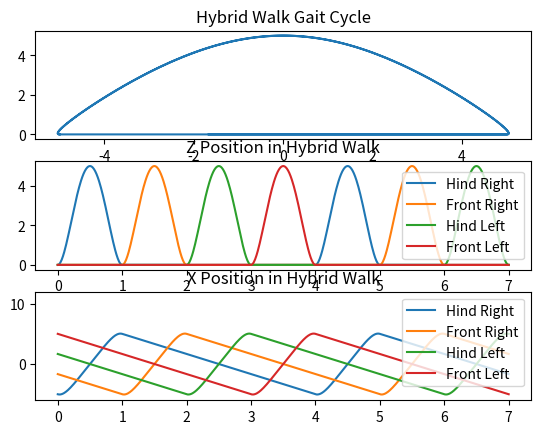
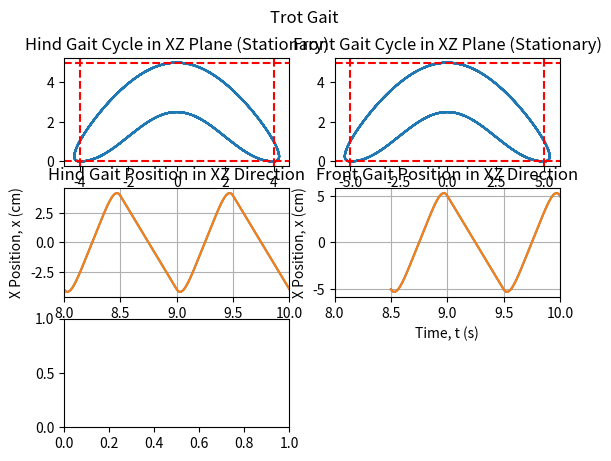

Here is the Python script that generated these plots, in order: (Note: this script raises an exception after producing the figures.)
import numpy as np
import matplotlib.pyplot as plt

def quintic_solve(b, T):
    vec = np.zeros(6)
    vec[0] = b[0]
    vec[1] = b[2]
    vec[2] = 0.5 * b[4]
    vec[3] = (1 / (2 * T**3)) * (20 * (b[1] - b[0]) - (8 * b[3] + 12 * b[2]) * T - (3 * b[5] - b[4]) * T**2)
    vec[4] = (1 / (2 * T**4)) * (30 * (b[0] - b[1]) + (14 * b[3] + 16 * b[2]) * T + (3 * b[5] - 2 * b[4]) * T**2)
    vec[5] = (1 / (2 * T**5)) * (12 * (b[1] - b[0]) - 6 * (b[3] + b[2]) * T - (b[5] - b[4]) * T**2)
    return vec

# Walking Gait
t_end_hw = 20
T_hw = 4  # seconds
iter_hw = 1
t_hw = np.linspace(0, T_hw * (iter_hw + 0.75), int((T_hw * (iter_hw + 0.75) - 0) * 100))

stride_length_hw = 10  # cm
L_hw = stride_length_hw / 2
H = 5  # cm

duty_cycle = 0.75
beta_hw = 1 - duty_cycle
w = 1  # unit unknown

ts_arg_hw = np.zeros((4, len(t_hw)))
for i in range(len(t_hw)):
    ts_arg_hw[0, i] = t_hw[i] % T_hw
    ts_arg_hw[1, i] = (t_hw[i] + 3 * T_hw / 4) % T_hw
    ts_arg_hw[2, i] = (t_hw[i] + 2 * T_hw / 4) % T_hw
    ts_arg_hw[3, i] = (t_hw[i] + T_hw / 4) % T_hw

vHW = 2 * L_hw / (beta_hw * T_hw)
equalizer = 3
a_x_hw = np.array([-L_hw, (-8/3) * (L_hw / T_hw), (640/3) * (L_hw / T_hw**2), (-5120/3) * (L_hw / T_hw**3), (20480/3) * (L_hw / T_hw**4), (-32768/3) * (L_hw / T_hw**5)])
a_z_hw = np.array([0, 0, 256 * H / T_hw**2, -2048 * H / T_hw**3, 4096 * H / T_hw**4, 0])
t_s = np.zeros((4, len(ts_arg_hw[0]), 6))

Px_hw = np.zeros((4, len(ts_arg_hw[0])))
Pz_hw = np.zeros((4, len(ts_arg_hw[0])))
Py_hw = np.zeros((4, len(ts_arg_hw[0])))

for i in range(4):
    for j in range(len(ts_arg_hw[0])):
        t_s[i, j, :] = [1, ts_arg_hw[i, j], ts_arg_hw[i, j]**2, ts_arg_hw[i, j]**3, ts_arg_hw[i, j]**4, ts_arg_hw[i, j]**5]
        ts_vec = t_s[i, j, :]
        if ts_arg_hw[i, j] < beta_hw * T_hw:
            Px_hw[i, j] = np.dot(a_x_hw, ts_vec)
            Pz_hw[i, j] = np.dot(a_z_hw, ts_vec)
        else:
            Px_hw[i, j] = -vHW * (ts_arg_hw[i, j] - beta_hw * T_hw) / equalizer + L_hw
            Pz_hw[i, j] = 0
        Py_hw[i, j] = -w * np.sin(2 * np.pi * (ts_arg_hw[i, j] - T_hw) / T_hw)

plt.figure()
plt.subplot(3, 1, 1)
plt.plot(Px_hw[0, :], Pz_hw[0, :])
plt.title('Hybrid Walk Gait Cycle')

plt.subplot(3, 1, 2)
plt.plot(t_hw, Pz_hw[0, :], label='Hind Right')
plt.plot(t_hw, Pz_hw[1, :], label='Front Right')
plt.plot(t_hw, Pz_hw[2, :], label='Hind Left')
plt.plot(t_hw, Pz_hw[3, :], label='Front Left')
plt.title('Z Position in Hybrid Walk')
plt.legend()

plt.subplot(3, 1, 3)
plt.plot(t_hw, Px_hw[0, :], label='Hind Right')
plt.plot(t_hw, Px_hw[1, :], label='Front Right')
plt.plot(t_hw, Px_hw[2, :], label='Hind Left')
plt.plot(t_hw, Px_hw[3, :], label='Front Left')
plt.ylim([-6, 12])
plt.title('X Position in Hybrid Walk')
plt.legend()
plt.show()

# Trotting Gait
beta_t = 0.5
T_t = 1
vT = 2 * vHW
adjustment = 0.8
vT_h = vT * adjustment
L_tf = vT * beta_t * T_t / 2
L_th = adjustment * L_tf
a_x_tf = np.array([-L_tf, -4 * (L_tf / T_t), 80 * (L_tf / T_t**2), -320 * (L_tf / T_t**3), 640 * (L_tf / T_t**4), -512 * (L_tf / T_t**5)])
a_x_th = np.array([-L_th, -4 * (L_th / T_t), 80 * (L_th / T_t**2), -320 * (L_th / T_t**3), 640 * (L_th / T_t**4), -512 * (L_th / T_t**5)])
a_z_t = np.array([0, 0, 64 * (H / T_t**2), -256 * (H / T_t**3), 256 * (H / T_t**4), 0])
iter = 8
t_t = np.linspace(t_hw[-1] + 1, t_hw[-1] + T_t * iter, int((t_hw[-1] + T_t * iter - (t_hw[-1] + 1)) * 100))

ts_arg_t = np.zeros((4, len(t_t)))
for i in range(len(t_t)):
    ts_arg_t[0, i] = t_t[i] % T_t
    ts_arg_t[1, i] = t_t[i] % T_t
    ts_arg_t[2, i] = t_t[i] % T_t
    ts_arg_t[3, i] = t_t[i] % T_t

Px_t = np.zeros((4, len(ts_arg_t[0])))
Pz_t = np.zeros((4, len(ts_arg_t[0])))
Py_t = np.zeros((4, len(ts_arg_t[0])))

for i in range(4):
    if i == 1 or i == 3:
        for j in range(len(ts_arg_t[0])):
            t_s[i, j, :] = [1, ts_arg_t[i, j], ts_arg_t[i, j]**2, ts_arg_t[i, j]**3, ts_arg_t[i, j]**4, ts_arg_t[i, j]**5]
            ts_vec = t_s[i, j, :]
            if ts_arg_t[i, j] < beta_t * T_t:
                Px_t[i, j] = np.dot(a_x_tf, ts_vec)
                Pz_t[i, j] = np.dot(a_z_t, ts_vec)
            else:
                Px_t[i, j] = -vT * (ts_arg_t[i, j] - beta_t * T_t) + L_tf
                Pz_t[i, j] = beta_t * H * 0.5 * (1 - np.cos(2 * np.pi * (ts_arg_t[i, j] - beta_t * T_t) / (beta_t * T_t)))
            Py_t[i, j] = 0
    else:
        for j in range(len(ts_arg_t[0])):
            t_s[i, j, :] = [1, ts_arg_t[i, j], ts_arg_t[i, j]**2, ts_arg_t[i, j]**3, ts_arg_t[i, j]**4, ts_arg_t[i, j]**5]
            ts_vec = t_s[i, j, :]
            if ts_arg_t[i, j] < beta_t * T_t:
                Px_t[i, j] = np.dot(a_x_th, ts_vec)
                Pz_t[i, j] = np.dot(a_z_t, ts_vec)
            else:
                Px_t[i, j] = -vT_h * (ts_arg_t[i, j] - beta_t * T_t) + L_th
                Pz_t[i, j] = beta_t * H * 0.5 * (1 - np.cos(2 * np.pi * (ts_arg_t[i, j] - beta_t * T_t) / (beta_t * T_t)))
            Py_t[i, j] = 0

trotGait = plt.figure()
trotGait.suptitle("Trot Gait")
plt.subplot(3, 2, 1)
plt.plot(Px_t[0, :], Pz_t[0, :])
plt.title('Hind Gait Cycle in XZ Plane (Stationary)')
plt.axhline(y=H, color='r', linestyle='--')
plt.axhline(y=0, color='r', linestyle='--')
plt.axvline(x=-L_th, color='r', linestyle='--')
plt.axvline(x=L_th, color='r', linestyle='--')

plt.subplot(3, 2, 2)
plt.plot(Px_t[1, :], Pz_t[1, :])
plt.title('Front Gait Cycle in XZ Plane (Stationary)')
plt.axhline(y=H, color='r', linestyle='--')
plt.axhline(y=0, color='r', linestyle='--')
plt.axvline(x=-L_tf, color='r', linestyle='--')
plt.axvline(x=L_tf, color='r', linestyle='--')

plt.subplot(3, 2, 3)
plt.plot(t_t, Px_t[0, :], t_t, Px_t[2, :])
plt.title('Hind Gait Position in XZ Direction')
plt.xlim([t_t[0], t_t[0] + T_t * 2])
plt.xlabel('Time, t (s)')
plt.ylabel('X Position, x (cm)')
plt.grid(True)

plt.subplot(3, 2, 4)
plt.plot(t_t + T_t / 2, Px_t[1, :], t_t + T_t / 2, Px_t[3, :])
plt.title('Front Gait Position in XZ Direction')
plt.xlim([t_t[0], t_t[0] + T_t * 2])
plt.xlabel('Time, t (s)')
plt.ylabel('X Position, x (cm)')
plt.grid(True)

plt.subplot(3, 2, 5)
plt.plot3(t_t, Px_t[0, :], Pz_t[0, :], t_t, Px_t[2, :], Pz_t[2, :])
plt.title('Hind Gait Position in XZ Direction')
plt.xlim([t_t[0], t_t[0] + T_t * 2])
plt.xlabel('Time, t (s)')
plt.ylabel('X Position, x (cm)')
plt.zlabel('Z Position, z (cm)')
plt.grid(True)

plt.subplot(3, 2, 6)
plt.plot3(t_t + T_t / 2, Px_t[1, :], Pz_t[1, :], t_t + T_t / 2, Px_t[3, :], Pz_t[3, :])
plt.title('Front Gait Position in XZ Direction')
plt.xlim([t_t[0], t_t[0] + T_t * 2])
plt.xlabel('Time, t (s)')
plt.ylabel('X Position, x (cm)')
plt.zlabel('Z Position, z (cm)')
plt.grid(True)

plt.show()

Px_t = [Px_t[0, 50:], Px_t[1, :-50], Px_t[2, :-50], Px_t[3, 50:]]
Pz_t = [Pz_t[0, 50:], Pz_t[1, :-50], Pz_t[2, :-50], Pz_t[3, 50:]]
t_t = t_t[:-50]

# Gait Transition 2
vHWx = 10 / 3
vTx = 20

t_1 = np.linspace(0, 1, 100)
t_05 = np.linspace(0, 0.5, 50)

FL_bx = np.array([Px_hw[3, -1], L_tf, -vHWx, -vTx, 0, 0])
FR_bx = np.array([Px_hw[1, -1], -L_tf, -vHWx, 0, 0, 0])
HL_bx = np.array([Px_hw[2, -1], -L_th, 0, 0, 0, 0])
HR_bx = np.array([Px_hw[0, -1], 0.5 * L_hw, -vHWx, vTx, 0, 0])

FL_ax = quintic_solve(FL_bx, 1)
FR_ax = quintic_solve(FR_bx, 1)
HL_ax = quintic_solve(HL_bx, 1)
HR_ax = quintic_solve(HR_bx, 0.5)

Px_gt_FL = [np.dot(FL_ax, [1, t_num, t_num**2, t_num**3, t_num**4, t_num**5]) for t_num in t_1]
Px_gt_FR = [np.dot(FR_ax, [1, t_num, t_num**2, t_num**3, t_num**4, t_num**5]) for t_num in t_1]
Px_gt_HL = [np.dot(HL_ax, [1, t_num, t_num**2, t_num**3, t_num**4, t_num**5]) for t_num in t_1]
Px_gt_HR = [np.dot(HR_ax, [1, t_num, t_num**2, t_num**3, t_num**4, t_num**5]) for t_num in t_05]

HR_bx = np.array([0.5 * L_hw, L_th, vTx, -vTx, 0, 0])
HR_ax = quintic_solve(HR_bx, 0.5)
Px_gt_HR = np.concatenate((Px_gt_HR, [np.dot(HR_ax, [1, t_num, t_num**2, t_num**3, t_num**4, t_num**5]) for t_num in t_05]))

T_gt = 4 * 1
FL_az = np.array([0, 0, 256 * H / T_gt**2, -2048 * H / T_gt**3, 4096 * H / T_gt**4, 0])
Pz_gt_FL = [np.dot(FL_az, [1, t_num, t_num**2, t_num**3, t_num**4, t_num**5]) for t_num in t_1]
Pz_gt_FR = np.zeros(len(t_1))
Pz_gt_HL = np.zeros(len(t_1))

Pz_gt_HR = np.zeros(len(t_05))
T_gt = 4 * 0.5
HR_az = np.array([0, 0, 256 * H / T_gt**2, -2048 * H / T_gt**3, 4096 * H / T_gt**4, 0])
Pz_gt_HR = np.concatenate((Pz_gt_HR, [np.dot(HR_az, [1, t_num, t_num**2, t_num**3, t_num**4, t_num**5]) for t_num in t_05]))

plt.figure()
plt.title("Gait Transition 2")
plt.plot(t_1, Px_gt_HR, label='Hind Right')
plt.plot(t_1, Px_gt_FR, label='Front Right')
plt.plot(t_1, Px_gt_HL, label='Hind Left')
plt.plot(t_1, Px_gt_FL, label='Front Left')
plt.legend()
plt.show()

Px_gt = [Px_gt_HR, Px_gt_FR, Px_gt_HL, Px_gt_FL]
Pz_gt = [Pz_gt_HR, Pz_gt_FR, Pz_gt_HL, Pz_gt_FL]

# Total Motion Plots
Px1 = np.concatenate((Px_hw[0], Px_gt[0], Px_t[0]))
Px2 = np.concatenate((Px_hw[1], Px_gt[1], Px_t[1]))
Px3 = np.concatenate((Px_hw[2], Px_gt[2], Px_t[2]))
Px4 = np.concatenate((Px_hw[3], Px_gt[3], Px_t[3]))

Pz1 = np.concatenate((Pz_hw[0], Pz_gt[0], Pz_t[0]))
Pz2 = np.concatenate((Pz_hw[1], Pz_gt[1], Pz_t[1]))
Pz3 = np.concatenate((Pz_hw[2], Pz_gt[2], Pz_t[2]))
Pz4 = np.concatenate((Pz_hw[3], Pz_gt[3], Pz_t[3]))

t_gt = t_1 + t_hw[-1]
t = np.concatenate((t_hw, t_gt, t_t))

plt.figure()
plt.suptitle('Total Motion Plots in X')
plt.subplot(2, 1, 1)
plt.plot(t, Px1, label='Hind Right')
plt.plot(t, Px2, label='Front Right')
plt.plot(t, Px3, label='Hind Left')
plt.plot(t, Px4, label='Front Left')
plt.title("X Axis Motion")
plt.xlabel("Time, t (s)")
plt.ylabel("X Position, x (cm)")
plt.legend()

plt.subplot(2, 1, 2)
plt.plot(t, Px1, label='Hind Right')
plt.plot(t, Px2, label='Front Right')
plt.plot(t, Px3, label='Hind Left')
plt.plot(t, Px4, label='Front Left')
plt.title("X Axis Motion Cut")
plt.xlabel("Time, t (s)")
plt.ylabel("X Position, x (cm)")
plt.axvline(x=t_hw[-1], color='r', linestyle='--')
plt.axvline(x=t_hw[-1] + 1, color='r', linestyle='--')
plt.axvline(x=t_hw[-1] + 1.5, color='r', linestyle='--')
plt.xlim([t_hw[-1] - 1, t_hw[-1] + 3])
plt.legend()
plt.show()

plt.figure()
plt.suptitle('Total Motion Plots in Z')
plt.subplot(2, 1, 1)
plt.plot(t, Pz1, label='Hind Right')
plt.plot(t, Pz2, label='Front Right')
plt.plot(t, Pz3, label='Hind Left')
plt.plot(t, Pz4, label='Front Left')
plt.title("Z Axis Motion")
plt.xlabel("Time, t (s)")
plt.ylabel("Z Position, z (cm)")
plt.legend()

plt.subplot(2, 1, 2)
plt.plot(t, Pz1, label='Hind Right')
plt.plot(t, Pz2, label='Front Right')
plt.plot(t, Pz3, label='Hind Left')
plt.plot(t, Pz4, label='Front Left')
plt.title("Z Axis Motion Cut")
plt.xlabel("Time, t (s)")
plt.ylabel("Z Position, z (cm)")
plt.axvline(x=t_hw[-1], color='r', linestyle='--')
plt.axvline(x=t_hw[-1] + 1, color='r', linestyle='--')
plt.axvline(x=t_hw[-1] + 1.5, color='r', linestyle='--')
plt.xlim([t_hw[-1] - 1, t_hw[-1] + 3])
plt.legend()
plt.show()

plt.figure()
plt.suptitle('Total Motion Plots in Time')
plt.subplot(2, 2, 1)
plt.plot3(Px1, t, Pz1)
plt.title("Hind Right Motion")
plt.xlabel("X Position, x (cm)")
plt.ylabel("Time, t (s)")
plt.zlabel("Z Position, z (cm)")
plt.ylim([t_hw[-1] - 1, t_hw[-1] + 3])
plt.grid(True)

plt.subplot(2, 2, 2)
plt.plot3(Px2, t, Pz2)
plt.title("Front Right Motion")
plt.xlabel("X Position, x (cm)")
plt.ylabel("Time, t (s)")
plt.zlabel("Z Position, z (cm)")
plt.ylim([t_hw[-1] - 1, t_hw[-1] + 3])
plt.grid(True)

plt.subplot(2, 2, 3)
plt.plot3(Px3, t, Pz3)
plt.title("Hind Left Motion")
plt.xlabel("X Position, x (cm)")
plt.ylabel("Time, t (s)")
plt.zlabel("Z Position, z (cm)")
plt.ylim([t_hw[-1] - 1, t_hw[-1] + 3])
plt.grid(True)

plt.subplot(2, 2, 4)
plt.plot3(Px4, t, Pz4)
plt.title("Front Left Motion")
plt.xlabel("X Position, x (cm)")
plt.ylabel("Time, t (s)")
plt.zlabel("Z Position, z (cm)")
plt.ylim([t_hw[-1] - 1, t_hw[-1] + 3])
plt.grid(True)
plt.show()
